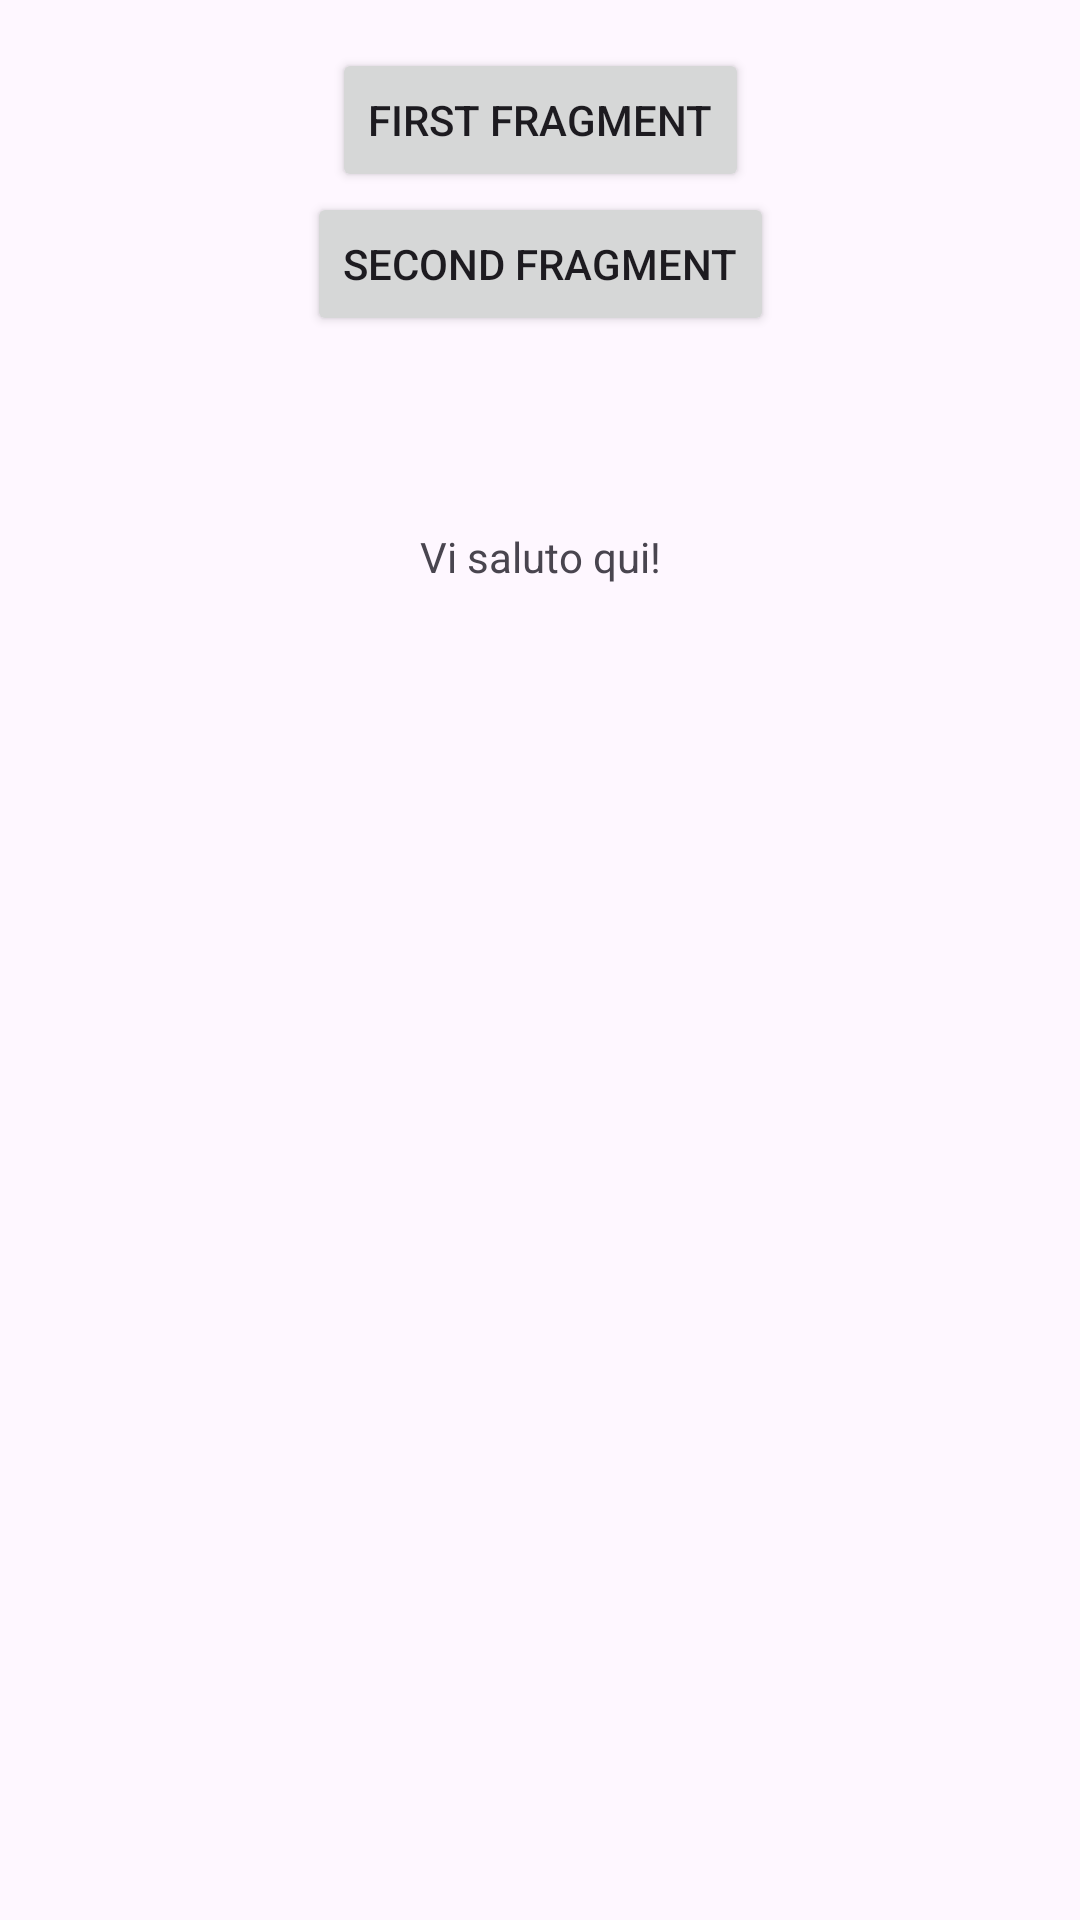

Write the Android layout XML for this screen, with the resource values it uses.
<!-- AndroidManifest.xml: application theme Theme.EsAndroidStudio -->
<!-- res/layout/fragment_third.xml -->
<?xml version="1.0" encoding="utf-8"?>
<androidx.core.widget.NestedScrollView xmlns:android="http://schemas.android.com/apk/res/android"
    xmlns:app="http://schemas.android.com/apk/res-auto"
    xmlns:tools="http://schemas.android.com/tools"
    android:layout_width="match_parent"
    android:layout_height="match_parent"
    tools:context=".ThirdFragment">

    <androidx.constraintlayout.widget.ConstraintLayout
        android:layout_width="match_parent"
        android:layout_height="match_parent"
        android:padding="16dp">

        <Button
            android:id="@+id/button_second"
            android:layout_width="wrap_content"
            android:layout_height="wrap_content"
            android:text="@string/second"
            app:layout_constraintBottom_toTopOf="@id/textview_second"
            app:layout_constraintEnd_toEndOf="parent"
            app:layout_constraintStart_toStartOf="parent"
            app:layout_constraintTop_toTopOf="parent" />

        <Button
            android:id="@+id/button_third"
            android:layout_width="wrap_content"
            android:layout_height="wrap_content"
            android:text="@string/first"
            app:layout_constraintBottom_toTopOf="@id/button_second"
            app:layout_constraintEnd_toEndOf="parent"
            app:layout_constraintStart_toStartOf="parent"
            app:layout_constraintTop_toTopOf="parent" />

        <TextView
            android:id="@+id/textview_second"
            android:layout_width="wrap_content"
            android:layout_height="wrap_content"
            android:layout_marginTop="16dp"
            android:text="Vi saluto qui!"
            app:layout_constraintBottom_toBottomOf="parent"
            app:layout_constraintEnd_toEndOf="parent"
            app:layout_constraintStart_toStartOf="parent"
            app:layout_constraintTop_toBottomOf="@id/button_second" />
    </androidx.constraintlayout.widget.ConstraintLayout>
</androidx.core.widget.NestedScrollView>
<!-- resources referenced by this layout -->
<resources>
  <string name="first">First Fragment</string>
  <string name="second">Second Fragment</string>
  <style name="Theme.EsAndroidStudio" parent="Base.Theme.EsAndroidStudio" />
  <style name="Base.Theme.EsAndroidStudio" parent="Theme.Material3.DayNight.NoActionBar">
          
          
      </style>
</resources>
